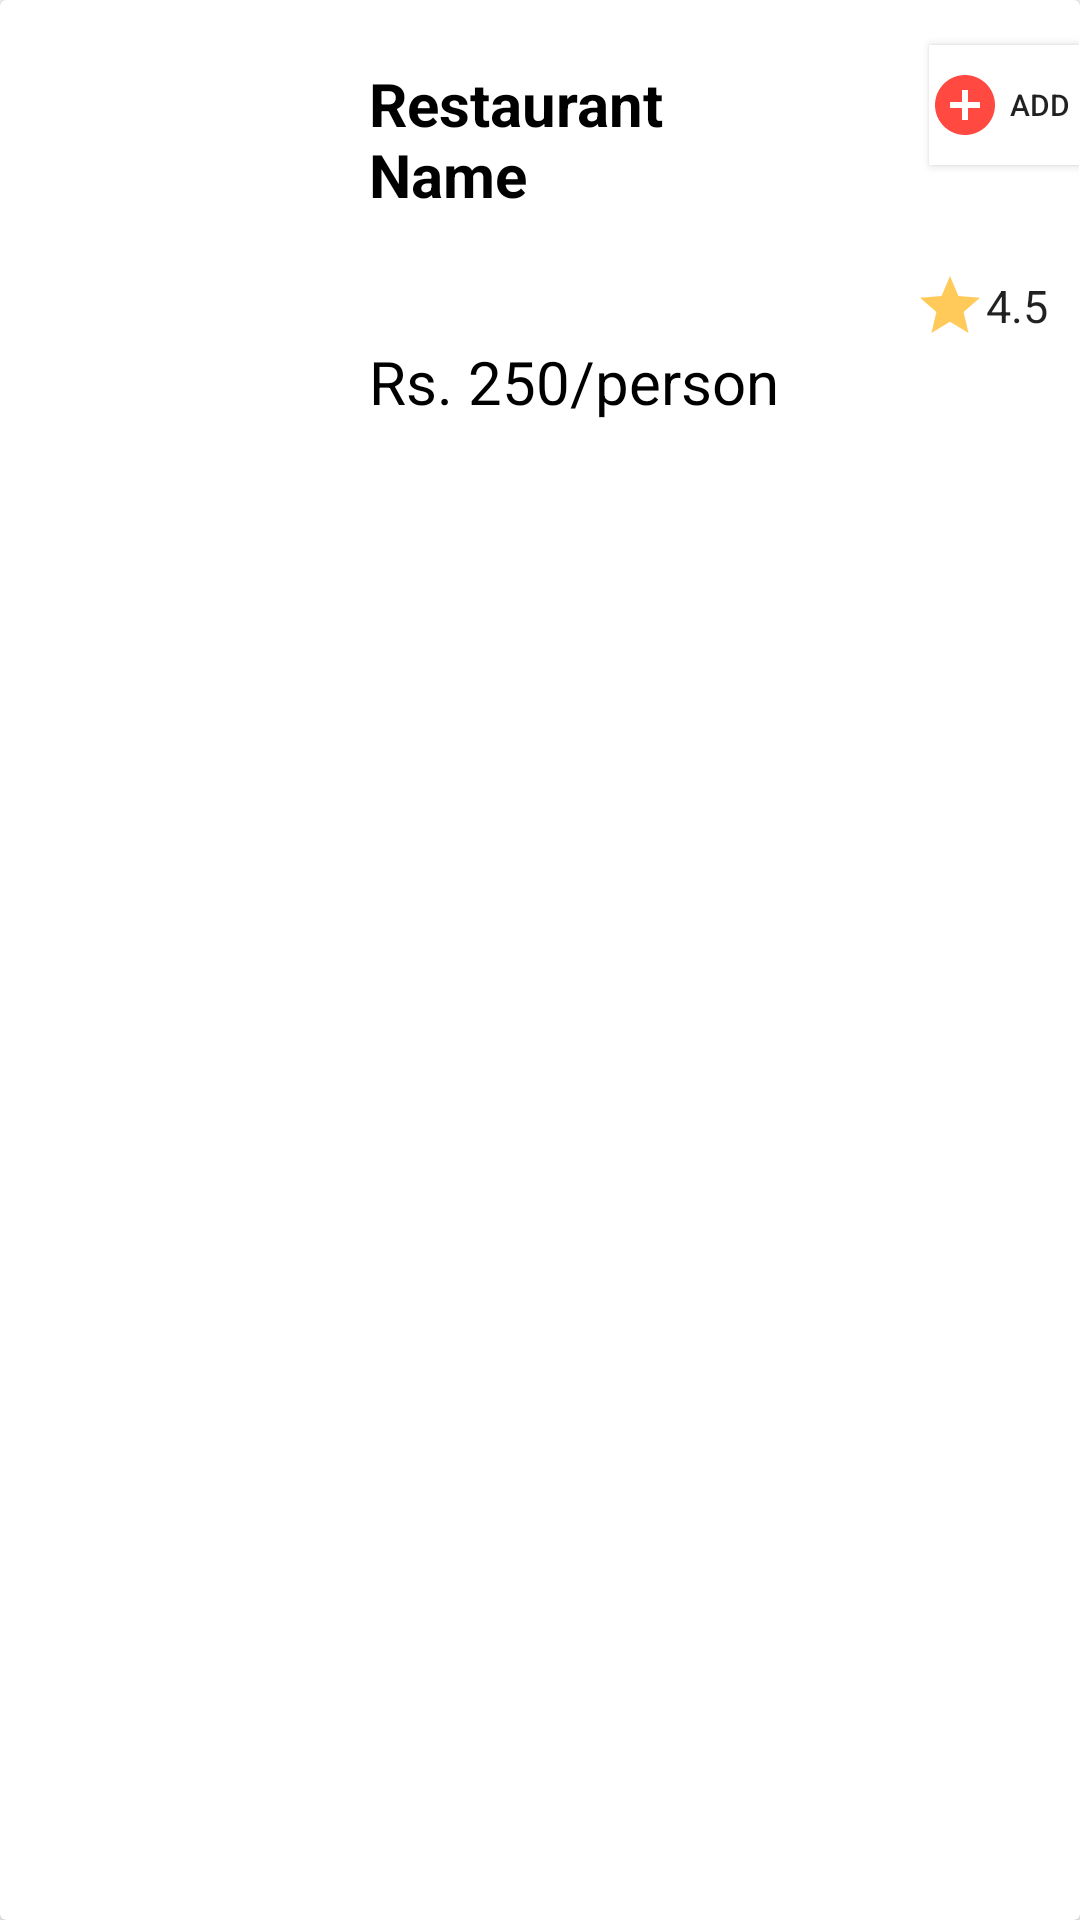

This screen was rendered from an Android layout file. Write that file and the resources it references.
<!-- AndroidManifest.xml: application theme AppTheme -->
<!-- res/layout/recycler_home_single_row.xml -->
<?xml version="1.0" encoding="utf-8"?>
<androidx.cardview.widget.CardView
    xmlns:android="http://schemas.android.com/apk/res/android"
    android:layout_width="match_parent"
    android:layout_height="150dp"
    android:background="@drawable/shape"
    android:layout_margin="5dp"
    android:padding="10dp"
    >
    <LinearLayout
        android:id="@+id/llContent"
        android:layout_width="match_parent"
        android:layout_height="match_parent"
        android:orientation="horizontal"
        android:background="@drawable/shape"

        android:weightSum="6">

        <ImageView
            android:id="@+id/imgResImage"
            android:layout_width="0dp"
            android:layout_height="match_parent"
            android:layout_weight="1.7"
            android:src="@mipmap/ic_launcher"
            android:scaleType="centerCrop"
            android:padding="5dp"/>
        <RelativeLayout
            android:layout_width="0dp"
            android:layout_height="match_parent"
            android:layout_weight="3.3">
        <TextView
            android:id="@+id/txtResName"
            android:layout_width="match_parent"
            android:layout_height="wrap_content"
            android:text="Restaurant Name"
            android:layout_margin="18dp"

            android:padding="3dp"
            android:textSize="20sp"
            android:textStyle="bold"
            android:textColor="#000000"/>
        <TextView
            android:id="@+id/txtResPrice"
            android:layout_width="match_parent"
            android:layout_height="wrap_content"
            android:layout_below="@+id/txtResName"
            android:text="Rs. 250/person"
            android:padding="3dp"
            android:layout_margin="18dp"
            android:textSize="20sp"
            android:textColor="#000000"/>
        </RelativeLayout>

        <RelativeLayout
            android:layout_width="0dp"
            android:layout_height="match_parent"
            android:layout_weight="1">











            <Button
                android:id="@+id/btnFavouriteAddIcon"
                android:layout_width="wrap_content"
                android:layout_height="40dp"
                android:drawableLeft= "@drawable/ic_add_favourites"
                android:minHeight="60dp"
                android:text="Add"
                android:textSize="10sp"
                android:layout_marginTop="15dp"
                android:background="#ffffff"
                android:layout_marginLeft="10dp"/>

            <Button
                android:id="@+id/btnFavouriteRemoveIcon"
                android:layout_width="wrap_content"
                android:layout_height="40dp"


                android:text="Remove"
                android:textSize="10sp"

                android:visibility="gone"
                android:layout_marginTop="15dp"
                android:background="	#FFEFD5"
                android:layout_marginLeft="10dp"/>
            <EditText
                android:id="@+id/txtResRating"
                android:layout_width="wrap_content"
                android:layout_height="wrap_content"
                android:layout_marginTop="90dp"
                android:background="@android:color/background_light"
                android:layout_marginLeft="5dp"
                android:text="4.5"

                android:drawableLeft="@drawable/ic_rating"
                android:textSize="15sp"
              />



        </RelativeLayout>


    </LinearLayout>

</androidx.cardview.widget.CardView>
<!-- resources referenced by this layout -->
<resources>
  <!-- drawable ic_add_favourites (drawable-anydpi) -->
  <vector xmlns:android="http://schemas.android.com/apk/res/android"
      android:width="24dp"
      android:height="24dp"
      android:viewportWidth="24"
      android:viewportHeight="24"
      android:tint="#FF1B11"
      android:alpha="0.8">
      <path
          android:fillColor="#FF000000"
          android:pathData="M12,2C6.48,2 2,6.48 2,12s4.48,10 10,10 10,-4.48 10,-10S17.52,2 12,2zM17,13h-4v4h-2v-4L7,13v-2h4L11,7h2v4h4v2z"/>
  </vector>
  <!-- drawable ic_rating (drawable-anydpi) -->
  <vector xmlns:android="http://schemas.android.com/apk/res/android"
      android:width="24dp"
      android:height="24dp"
      android:viewportWidth="24"
      android:viewportHeight="24"
      android:tint="#FFBD30"
      android:alpha="0.8">
      <path
          android:fillColor="#FF000000"
          android:pathData="M12,17.27L18.18,21l-1.64,-7.03L22,9.24l-7.19,-0.61L12,2 9.19,8.63 2,9.24l5.46,4.73L5.82,21z"/>
  </vector>
  <style name="AppTheme" parent="Theme.AppCompat.Light.NoActionBar">
          
          <item name="colorPrimary">@color/colorPrimary</item>
          <item name="colorPrimaryDark">@color/colorPrimaryDark</item>
          <item name="colorAccent">@color/colorAccent</item>
      </style>
  <color name="colorPrimary">#6200EE</color>
  <color name="colorPrimaryDark">#3700B3</color>
  <color name="colorAccent">#03DAC5</color>
</resources>
